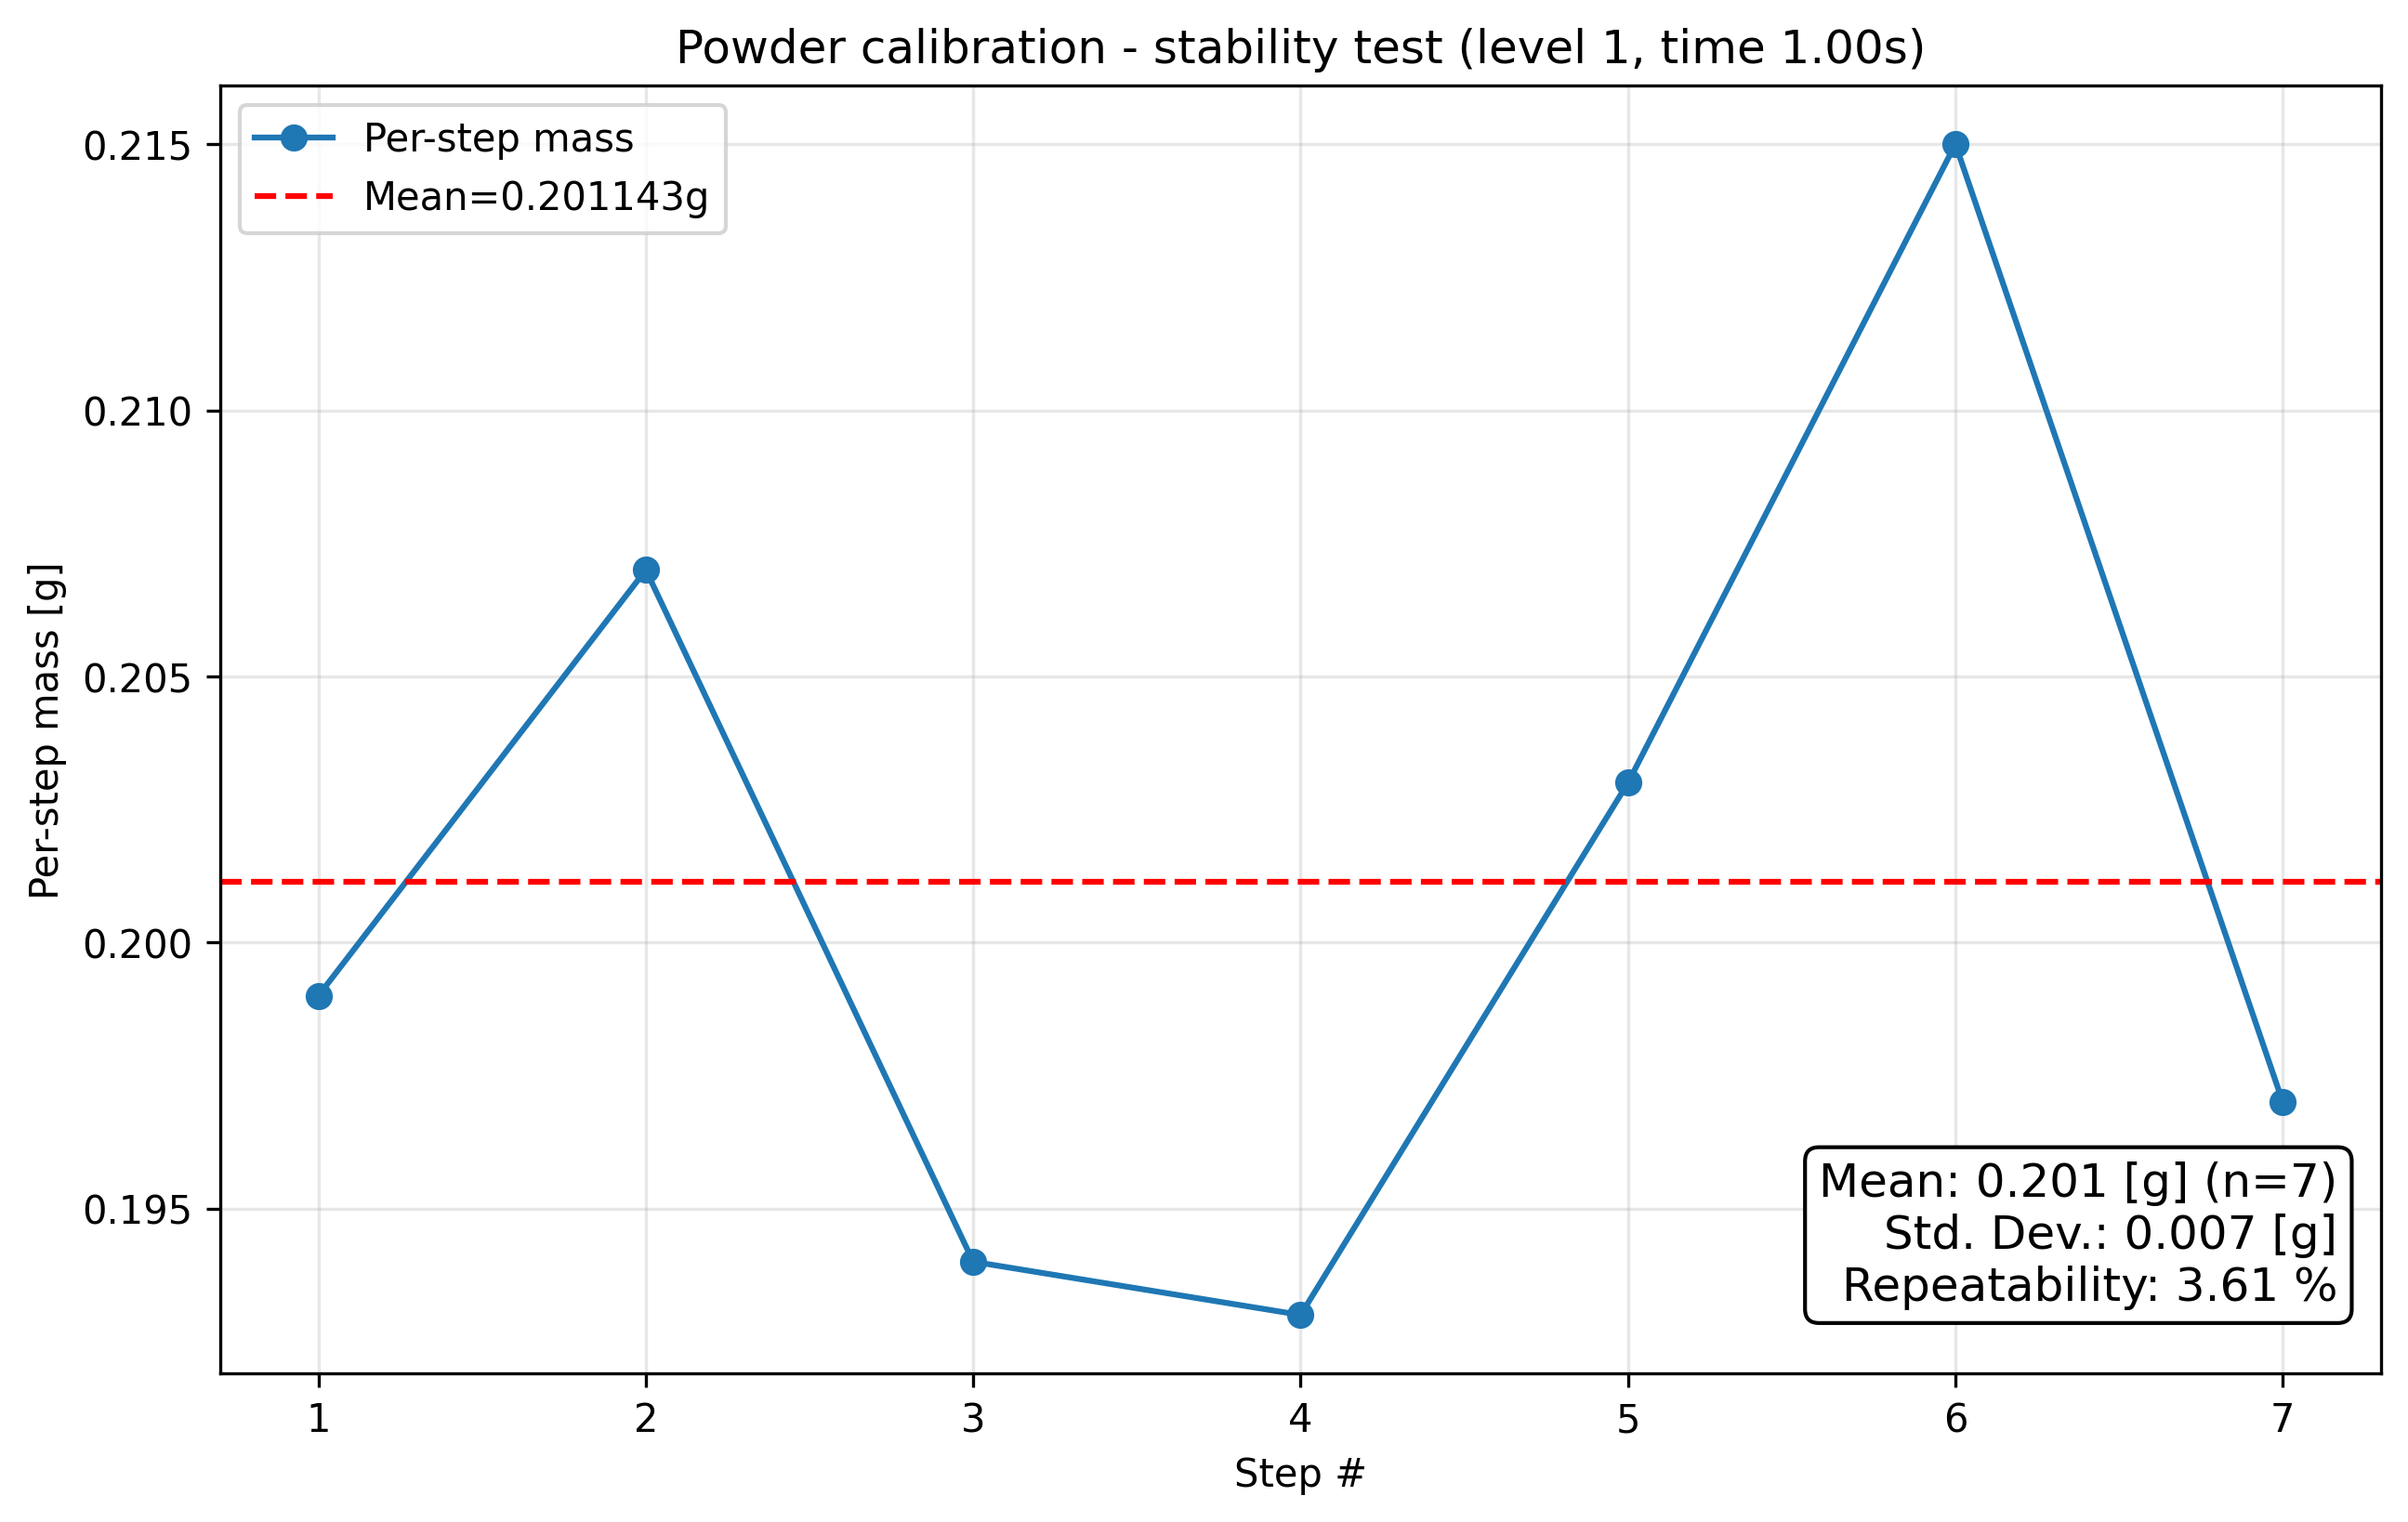

The data file committed next to this chart (first rows):
condition, step_index, cumulative_mass_g, per_step_mass_g, success
level1_t1.0, 1, 0.199, 0.199, True
level1_t1.0, 2, 0.406, 0.207, True
level1_t1.0, 3, 0.6, 0.194, True
level1_t1.0, 4, 0.793, 0.193, True
level1_t1.0, 5, 0.996, 0.203, True
level1_t1.0, 6, 1.211, 0.215, True
level1_t1.0, 7, 1.408, 0.197, True
